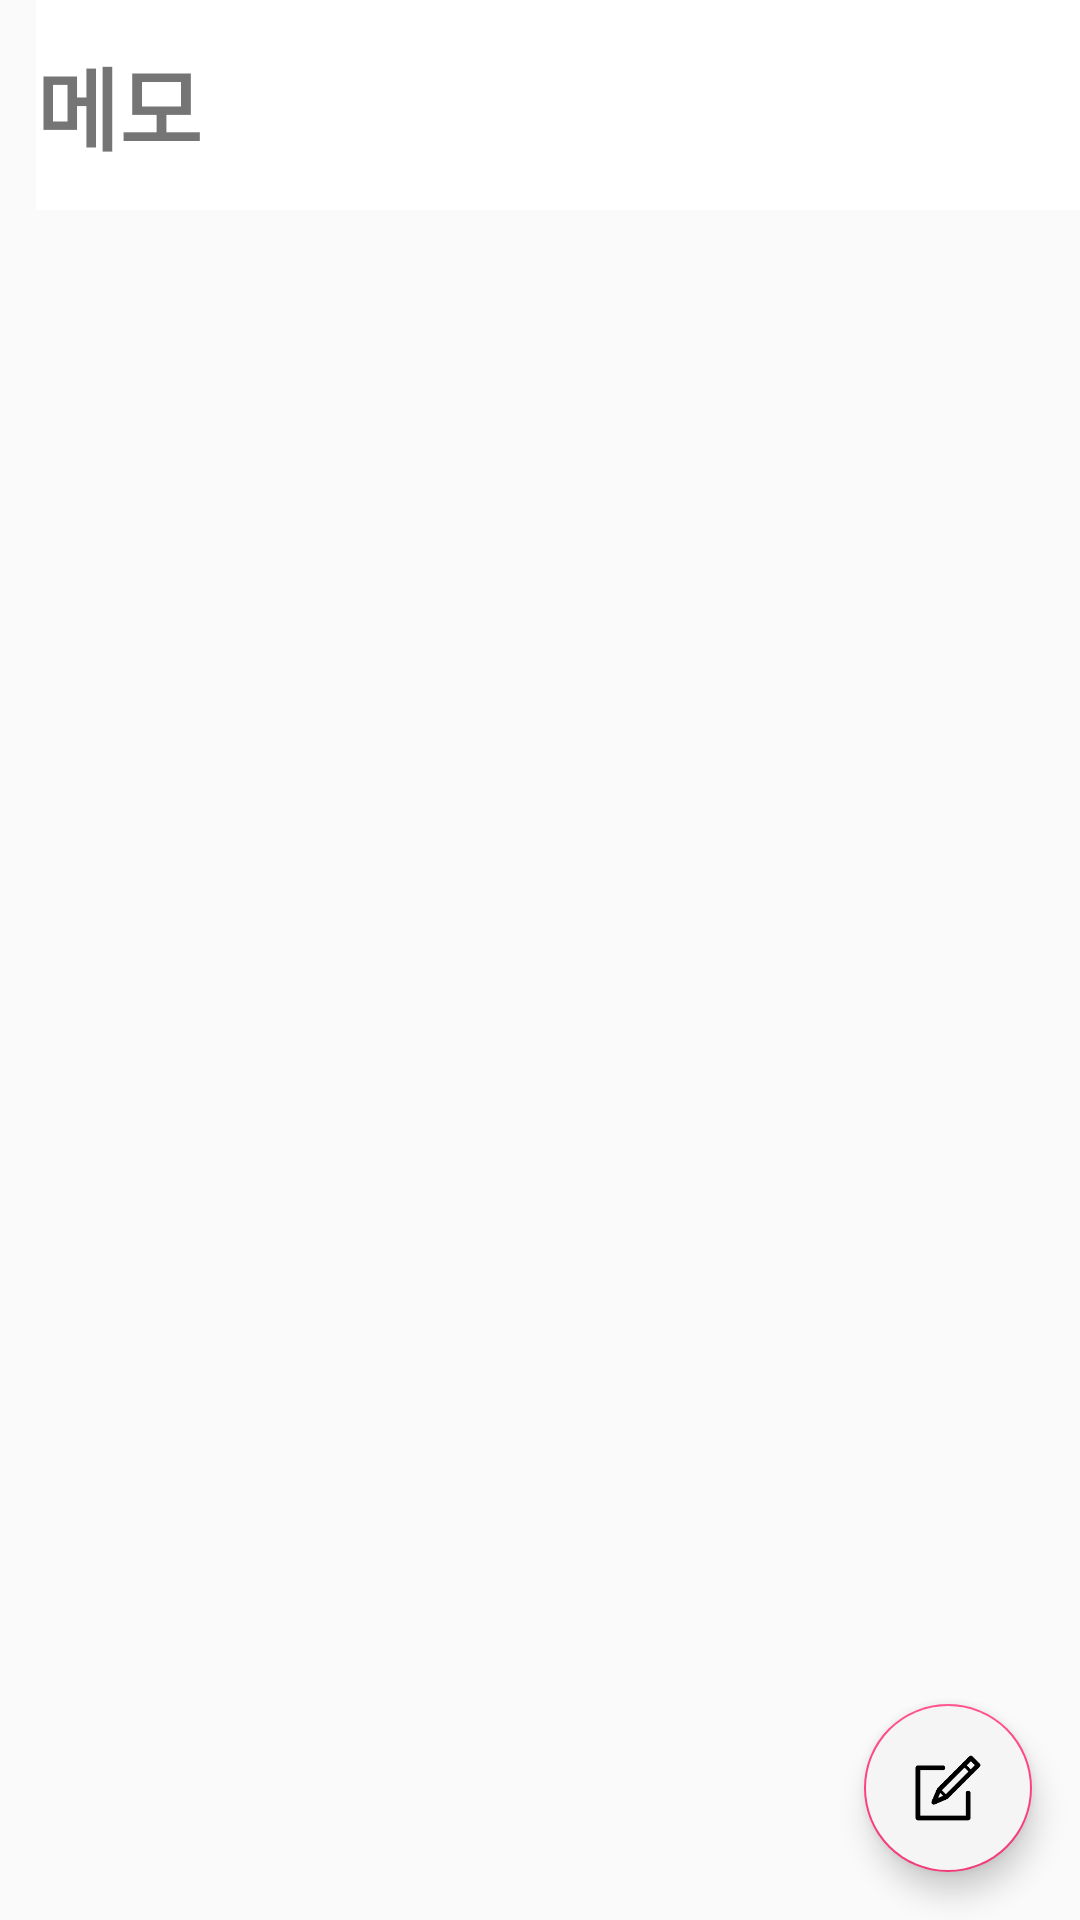

Produce the Android XML layout that renders to this screen, including the resource entries it uses.
<!-- AndroidManifest.xml: application theme AppTheme -->
<!-- res/layout/activity_main.xml -->
<?xml version="1.0" encoding="utf-8"?>
<android.support.constraint.ConstraintLayout
    xmlns:android="http://schemas.android.com/apk/res/android"
    xmlns:app="http://schemas.android.com/apk/res-auto"
    xmlns:tools="http://schemas.android.com/tools"
    android:layout_width="match_parent"
    android:layout_height="match_parent"
    android:background="@color/colorMemoBackground"
    tools:context=".MainActivity">

    <TextView
        android:id="@+id/text_main"
        android:layout_width="match_parent"
        android:layout_height="70dp"
        app:layout_constraintTop_toTopOf="parent"
        android:background="#ffffff"
        android:textSize="30sp"
        android:text="@string/title_note"
        android:layout_marginStart="12dp"
        android:textColor="@color/colorMain"
        android:textStyle="bold"
        android:gravity="center_vertical">
    </TextView>

    <android.support.v7.widget.RecyclerView
        android:id="@+id/recycler_view_list_note"
        android:layout_width="match_parent"
        android:layout_height="match_parent"
        android:layout_marginTop="70dp"
        android:background="@color/colorMemoBackground"
        android:scrollbars="vertical"
        app:layout_constraintTop_toBottomOf="@+id/text_main">
    </android.support.v7.widget.RecyclerView>

    <android.support.design.widget.FloatingActionButton
        android:id="@+id/button_add_note"
        android:layout_width="wrap_content"
        android:layout_height="wrap_content"
        android:layout_gravity="end|bottom"
        android:layout_margin="16dp"
        android:backgroundTint="#F5F5F5"
        android:tint="@color/colorMain"
        android:contentDescription="@string/submit"
        android:src="@drawable/button_edit_128x128"
        app:layout_constraintBottom_toBottomOf="parent"
        app:layout_constraintEnd_toEndOf="parent" />


</android.support.constraint.ConstraintLayout>
<!-- resources referenced by this layout -->
<resources>
  <!-- drawable button_edit_128x128: png bitmap (drawable, 2016 bytes) -->
  <string name="submit">제출</string>
  <string name="title_note">메모</string>
  <style name="AppTheme" parent="Theme.AppCompat.Light.DarkActionBar">
          
          <item name="windowNoTitle">true</item>
          <item name="colorPrimary">@color/colorPrimary</item>
          <item name="colorPrimaryDark">@color/colorPrimaryDark</item>
          <item name="colorAccent">@color/colorAccent</item>
      </style>
  <color name="colorPrimary">#3F51B5</color>
  <color name="colorPrimaryDark">#303F9F</color>
  <color name="colorAccent">#FF4081</color>
</resources>
